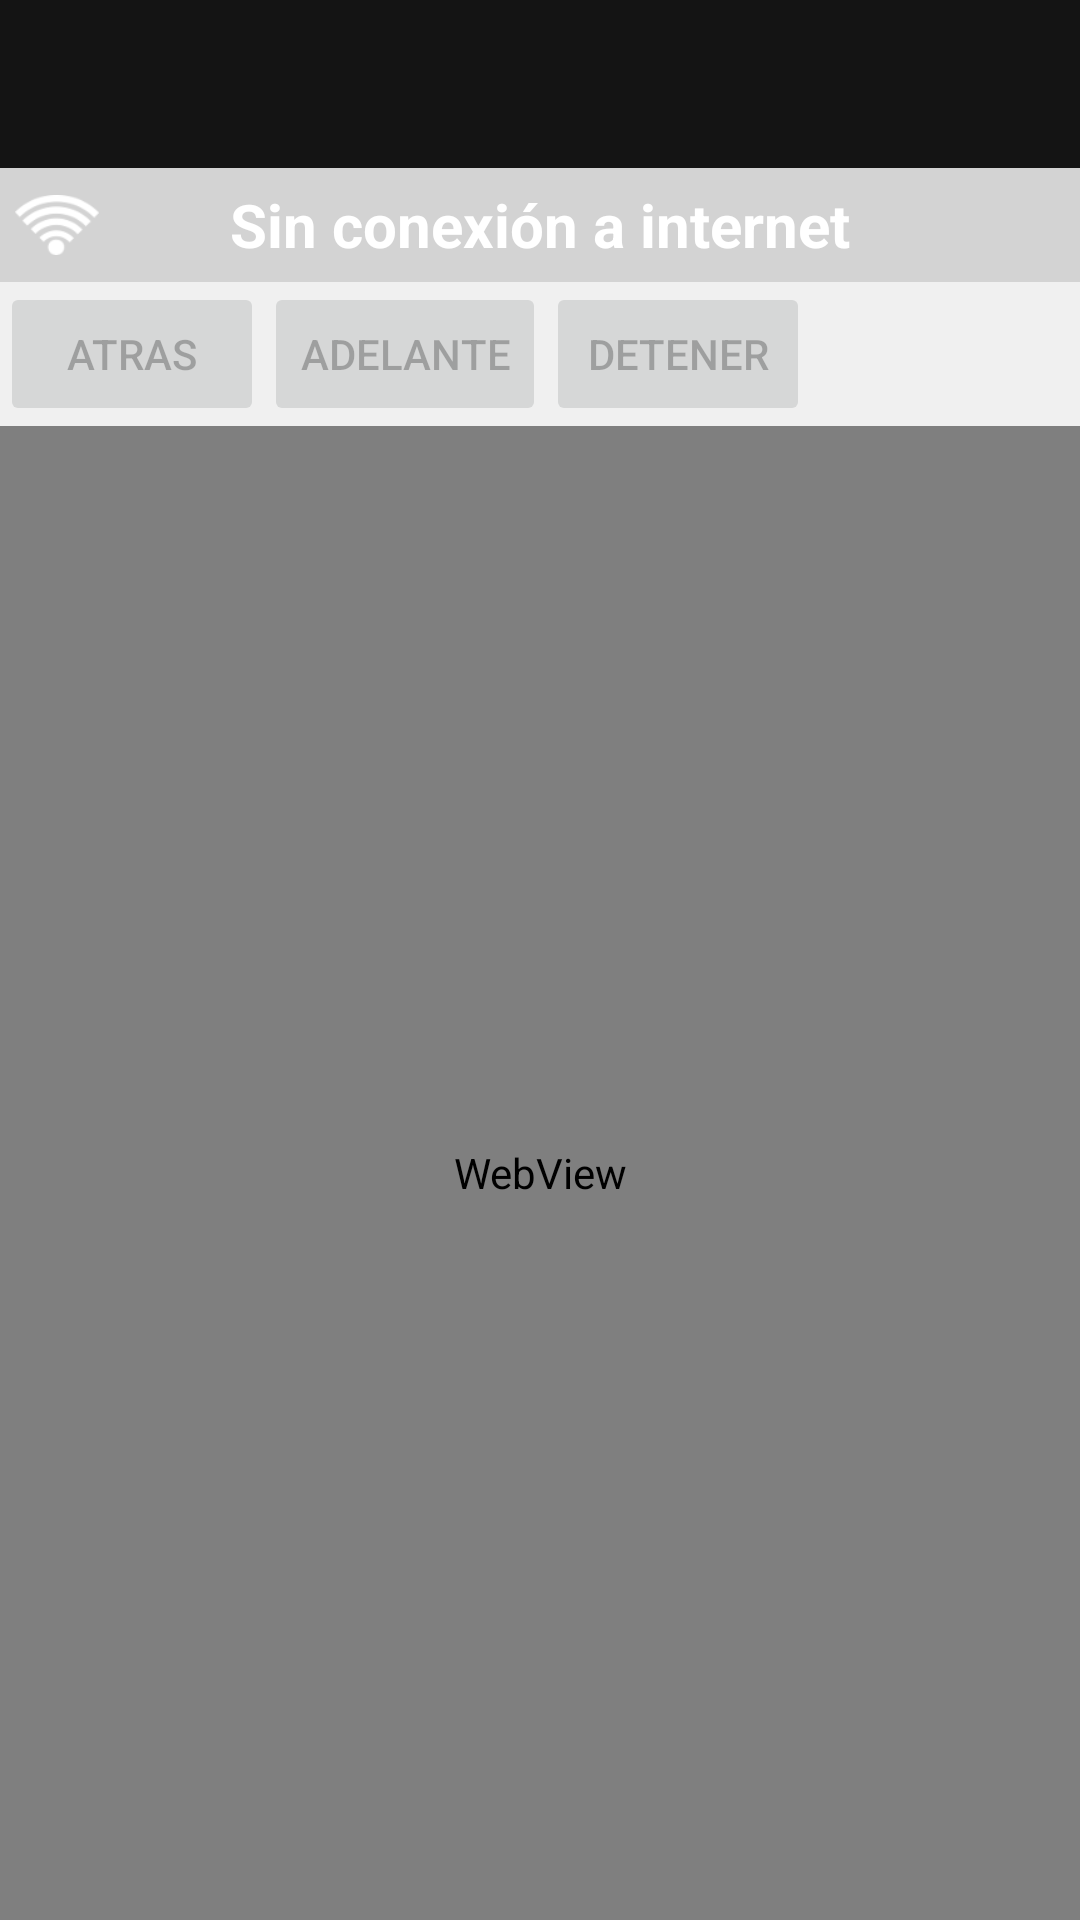

Android layout source for this screen:
<!-- AndroidManifest.xml: application theme AppTheme -->
<!-- res/layout/productos.xml -->
<?xml version="1.0" encoding="utf-8"?>
<LinearLayout xmlns:android="http://schemas.android.com/apk/res/android"
xmlns:app="http://schemas.android.com/apk/res-auto"
xmlns:tools="http://schemas.android.com/tools"
android:layout_width="match_parent"
android:layout_height="match_parent"
android:layout_weight="1"
android:orientation="vertical"
android:background="@color/azul1"
android:fitsSystemWindows="true">

<android.support.design.widget.AppBarLayout
    android:layout_width="match_parent"
    android:layout_height="wrap_content"
    android:background="@color/azul2"
    android:theme="@style/AppTheme.AppBarOverlay">

    <android.support.v7.widget.Toolbar
        android:id="@+id/toolbar"
        android:layout_width="match_parent"
        android:layout_height="?attr/actionBarSize" />

</android.support.design.widget.AppBarLayout>

<RelativeLayout
    android:layout_width="match_parent"
    android:layout_height="wrap_content"
    android:id="@+id/conexion"
    android:background="@color/gray">

    <ImageView
        android:layout_width="38dp"
        android:layout_height="38dp"
        android:src="@drawable/conexion"
        android:padding="5dp"
        android:id="@+id/imageView7" />

    <TextView
        android:layout_width="wrap_content"
        android:layout_height="wrap_content"
        android:gravity="center"
        android:textColor="@color/white"
        android:textSize="20dp"
        android:textStyle="bold"
        android:text="@string/sinConexion"
        android:layout_centerVertical="true"
        android:layout_centerHorizontal="true" />

</RelativeLayout>

    <ProgressBar
        android:id="@+id/progressbar"
        style="@android:style/Widget.ProgressBar.Horizontal"
        android:layout_width="fill_parent"
        android:layout_height="wrap_content"
        android:layout_margin="3dp"
        android:visibility="gone"/>

    <RelativeLayout
        android:layout_width="match_parent"
        android:layout_height="wrap_content">



    <Button
        android:id="@+id/botonAnterior"
        android:layout_width="wrap_content"
        android:layout_height="wrap_content"
        android:layout_alignParentLeft="true"
        android:enabled="false"
        android:onClick="anterior"
        android:text="@string/botonAnterior" />

    <Button
        android:id="@+id/botonSiguiente"
        android:layout_width="wrap_content"
        android:layout_height="wrap_content"
        android:layout_toRightOf="@+id/botonAnterior"
        android:enabled="false"
        android:onClick="siguiente"
        android:text="@string/botonSiguiente" />

        <Button
            android:id="@+id/botonDetener"
            android:layout_width="wrap_content"
            android:layout_height="wrap_content"
            android:layout_toRightOf="@+id/botonSiguiente"
            android:enabled="false"
            android:onClick="detener"
            android:text="@string/botonDetener" />

    </RelativeLayout>

    <RelativeLayout
    android:layout_width="match_parent"
    android:layout_height="match_parent">


    <Button
        android:id="@+id/buttonAnt"
        android:layout_width="wrap_content"
        android:layout_height="wrap_content"
        android:layout_alignParentLeft="true"
        android:enabled="false"
        android:onClick="anterior"
        android:text="@string/botonAnterior" />

    <Button
        android:id="@+id/buttonSig"
        android:layout_width="wrap_content"
        android:layout_height="wrap_content"
        android:layout_toRightOf="@+id/buttonAnt"
        android:enabled="false"
        android:onClick="siguiente"
        android:text="@string/botonSiguiente" />

    <WebView
        xmlns:android="http://schemas.android.com/apk/res/android"
        android:id="@+id/webView"
        android:layout_width="fill_parent"
        android:layout_height="fill_parent" />


</RelativeLayout>


</LinearLayout>
<!-- resources referenced by this layout -->
<resources>
  <item name="azul1" type="color">#F0F0F0</item>
  <item name="azul2" type="color">#ea000000</item>
  <item name="gray" type="color">#FFD3D3D3</item>
  <item name="white" type="color">#FFFFFF</item>
  <!-- drawable conexion: png bitmap (drawable, 1957 bytes) -->
  <string name="botonAnterior">atras</string>
  <string name="botonDetener">detener</string>
  <string name="botonSiguiente">adelante</string>
  <string name="sinConexion">Sin conexión a internet</string>
  <style name="AppTheme.AppBarOverlay" parent="ThemeOverlay.AppCompat.Dark.ActionBar" />
  <style name="AppTheme" parent="Theme.AppCompat.Light.DarkActionBar">
          
          <item name="colorPrimary">@color/colorPrimary</item>
          <item name="colorPrimaryDark">@color/colorPrimaryDark</item>
          <item name="colorAccent">@color/colorAccent</item>
      </style>
  <color name="colorPrimary">#3F51B5</color>
  <color name="colorPrimaryDark">#303F9F</color>
  <color name="colorAccent">#FF4081</color>
</resources>
